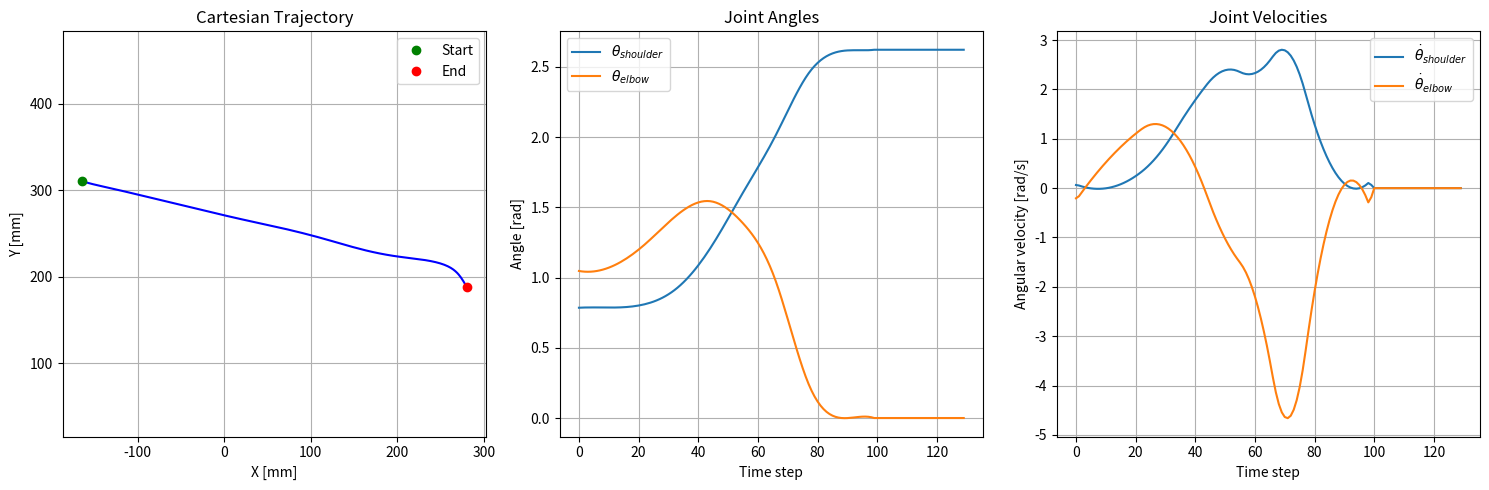

Write Python code to recreate this figure.
import numpy as np
from scipy.optimize import minimize
from scipy.interpolate import CubicSpline
from typing import Tuple, List


def create_dh_matrix(theta, alpha, a, d, radians=True):
    if not radians:
        alpha = np.radians(alpha)
        theta = np.radians(theta)

    A = np.array(
        [[np.cos(theta), -np.sin(theta) * np.cos(alpha), np.sin(theta) * np.sin(alpha), a * np.cos(theta)],
         [np.sin(theta), np.cos(theta) * np.cos(alpha), -np.cos(theta) * np.sin(alpha), a * np.sin(theta)],
         [0, np.sin(alpha), np.cos(alpha), d],
         [0, 0, 0, 1]])

    return A


class PlanarArm:
    # joint limits
    l_upper_arm_limit, u_upper_arm_limit = np.radians((-5., 175.))  # in degrees [°]
    l_forearm_limit, u_forearm_limit = np.radians((-5., 175.))  # in degrees [°]

    # DH parameter
    scale = 1.0
    shoulder_length = scale * 50.0  # in [mm]
    upper_arm_length = scale * 220.0  # in [mm]
    forearm_length = scale * 160.0  # in [mm]

    def __init__(self, arm: str = 'right'):
        assert arm in ['left', 'right'], 'Arm must be "left" or "right"'

        self.arm = arm
        const = 1 if arm == 'right' else -1
        # shoulder translation
        self.A0 = create_dh_matrix(a=const * PlanarArm.shoulder_length, d=0, alpha=0, theta=0)

    def forward_kinematics(self, thetas: np.ndarray, radians: bool = False, check_limits: bool = True):

        if check_limits:
            theta1, theta2 = PlanarArm.check_values(thetas, radians)
        else:
            theta1, theta2 = thetas

        if self.arm == 'left':
            theta1 = np.pi - theta1
            theta2 = -theta2

        A1 = create_dh_matrix(a=PlanarArm.upper_arm_length, d=0,
                              alpha=0, theta=theta1)

        A2 = create_dh_matrix(a=PlanarArm.forearm_length, d=0,
                              alpha=0, theta=theta2)

        # Shoulder -> elbow
        A01 = self.A0 @ A1
        # Elbow -> hand
        A12 = A01 @ A2

        return np.column_stack(([0, 0], self.A0[:2, 3], A01[:2, 3], A12[:2, 3]))

    def inverse_kinematics(self,
                           end_effector: np.ndarray,
                           starting_angles: np.ndarray,
                           max_iterations: int = 1_000,
                           abort_criteria: float = 1e-6,
                           radians: bool = False):

        if not radians:
            starting_angles = np.radians(starting_angles)

        def objective(thetas):
            current_position = self.forward_kinematics(thetas=thetas, radians=True, check_limits=False)[:, -1]
            position_error = np.linalg.norm(current_position - end_effector) ** 2

            # Add a term to penalize large changes from the starting angles
            angle_change_penalty = np.linalg.norm(thetas - starting_angles) ** 2

            return position_error + 0.5 * angle_change_penalty

        if objective(starting_angles) < abort_criteria:
            return starting_angles
        else:
            bounds = [
                (PlanarArm.l_upper_arm_limit, PlanarArm.u_upper_arm_limit),
                (PlanarArm.l_forearm_limit, PlanarArm.u_forearm_limit)
            ]

            result = minimize(
                objective,
                starting_angles,
                method='L-BFGS-B',
                bounds=bounds,
                options={'ftol': abort_criteria, 'maxiter': max_iterations}
            )

            if result.success:
                return result.x
            else:
                # If optimization fails, try a different starting point
                new_starting_angles = np.array([
                    (PlanarArm.l_upper_arm_limit + PlanarArm.u_upper_arm_limit) / 2,
                    (PlanarArm.l_forearm_limit + PlanarArm.u_forearm_limit) / 2
                ])
                result = minimize(
                    objective,
                    new_starting_angles,
                    method='L-BFGS-B',
                    bounds=bounds,
                    options={'ftol': abort_criteria, 'maxiter': max_iterations}
                )

                return result.x if result.success else starting_angles

    @staticmethod
    def check_values(thetas: np.ndarray, radians: bool = False) -> np.ndarray:
        """Check and clamp joint angles within limits."""
        theta1, theta2 = thetas
        if not radians:
            theta1 = np.radians(theta1)
            theta2 = np.radians(theta2)

        theta1 = np.clip(theta1, PlanarArm.l_upper_arm_limit, PlanarArm.u_upper_arm_limit)
        theta2 = np.clip(theta2, PlanarArm.l_forearm_limit, PlanarArm.u_forearm_limit)

        return np.array((theta1, theta2))


class PlanarArmTrajectory(PlanarArm):
    def __init__(self, arm: str = 'right', num_ik_points: int = 20, num_trajectory_points: int = 200):
        """
        Initialize the trajectory planner for the planar arm.
        :param arm: Arm to plan for
        :param num_ik_points: Number of points to calculate using inverse kinematics
        :param num_trajectory_points: Number of points in the final trajectory after interpolation
        """
        self.num_ik_points = num_ik_points
        self.num_trajectory_points = num_trajectory_points
        super().__init__(arm=arm)

    @staticmethod
    def minimum_jerk_trajectory(t):
        """
        Calculate minimum jerk trajectory scaling factor.
        Provides smooth acceleration and deceleration.
        """
        t3 = t ** 3
        t4 = t ** 4
        t5 = t ** 5
        return 10 * t3 - 15 * t4 + 6 * t5

    def plan_trajectory(self,
                        current_angles: np.ndarray,
                        target_coord: np.ndarray,
                        waiting_steps: int = 30) -> Tuple[np.ndarray, np.ndarray]:
        """
        Plan a straight-line trajectory from current position to target coordinate.
        Uses fewer IK calculations and interpolates to get smooth trajectory.
        """
        # Verify current angles are within limits
        current_angles = self.check_values(current_angles, radians=True)

        # Get current end-effector position
        current_pos = self.forward_kinematics(current_angles, radians=True)[:, -1]

        # Create minimum-jerk trajectory in Cartesian space
        t_ik = np.linspace(0, 1, self.num_ik_points)
        s = self.minimum_jerk_trajectory(t_ik)

        x = current_pos[0] + (target_coord[0] - current_pos[0]) * s
        y = current_pos[1] + (target_coord[1] - current_pos[1]) * s
        cartesian_trajectory_sparse = np.column_stack((x, y))

        # Generate joint angle trajectory using inverse kinematics for sparse points
        joint_trajectory_sparse = np.zeros((self.num_ik_points, 2))
        joint_trajectory_sparse[0] = current_angles

        # Use the previous solution as initial guess for the next point
        for i in range(1, self.num_ik_points):
            joint_trajectory_sparse[i] = self.inverse_kinematics(
                cartesian_trajectory_sparse[i],
                joint_trajectory_sparse[i - 1],
                radians=True
            )

        # Create smooth splines for joint angles using sparse points
        theta1_spline = CubicSpline(t_ik, joint_trajectory_sparse[:, 0])
        theta2_spline = CubicSpline(t_ik, joint_trajectory_sparse[:, 1])

        # Generate dense trajectory using splines
        t_dense = np.linspace(0, 1, self.num_trajectory_points)
        joint_trajectory = np.column_stack((
            theta1_spline(t_dense),
            theta2_spline(t_dense)
        ))

        # Calculate corresponding Cartesian positions for dense trajectory
        cartesian_trajectory = np.zeros((self.num_trajectory_points, 2))
        for i in range(self.num_trajectory_points):
            positions = self.forward_kinematics(joint_trajectory[i], radians=True)
            cartesian_trajectory[i] = positions[:, -1]

        # Add waiting period at the start
        if waiting_steps > 0:
            joint_trajectory = np.vstack((joint_trajectory, np.tile(joint_trajectory[-1], (waiting_steps, 1))))
            cartesian_trajectory = np.vstack((cartesian_trajectory, np.tile(cartesian_trajectory[-1], (waiting_steps, 1))))

        return joint_trajectory, cartesian_trajectory

    def get_trajectory_velocities(self, joint_trajectory: np.ndarray, duration: float = 1.0) -> np.ndarray:
        """
        Calculate joint velocities from the trajectory.
        """
        dt = duration / (len(joint_trajectory) - 1)
        velocities = np.gradient(joint_trajectory, dt, axis=0)
        return velocities

    def get_trajectory_accelerations(self, joint_trajectory: np.ndarray, duration: float = 1.0) -> np.ndarray:
        """
        Calculate joint accelerations from the trajectory.
        """
        velocities = self.get_trajectory_velocities(joint_trajectory, duration)
        dt = duration / (len(joint_trajectory) - 1)
        accelerations = np.gradient(velocities, dt, axis=0)
        return accelerations


# Example usage:
if __name__ == "__main__":
    arm = PlanarArmTrajectory(arm='left', num_ik_points=10, num_trajectory_points=100)

    # Define initial joint angles (in radians)
    initial_angles = np.array([np.pi / 4, np.pi / 3])
    target = np.array([300, 200])

    # Generate trajectory
    joint_traj, cart_traj = arm.plan_trajectory(initial_angles, target)
    
    # Calculate velocities and accelerations (assuming 2-second movement)
    velocities = arm.get_trajectory_velocities(joint_traj, duration=2.0)
    accelerations = arm.get_trajectory_accelerations(joint_traj, duration=2.0)
    
    # Plotting
    import matplotlib.pyplot as plt
    plt.figure(figsize=(15, 5))

    # Plot Cartesian trajectory
    plt.subplot(131)
    plt.plot(cart_traj[:, 0], cart_traj[:, 1], 'b-')
    plt.plot(cart_traj[0, 0], cart_traj[0, 1], 'go', label='Start')
    plt.plot(cart_traj[-1, 0], cart_traj[-1, 1], 'ro', label='End')
    plt.grid(True)
    plt.axis('equal')
    plt.xlabel('X [mm]')
    plt.ylabel('Y [mm]')
    plt.title('Cartesian Trajectory')
    plt.legend()

    # Plot joint angles
    plt.subplot(132)
    plt.plot(joint_traj[:, 0], label='$\\theta_{shoulder}$')
    plt.plot(joint_traj[:, 1], label='$\\theta_{elbow}$')
    plt.grid(True)
    plt.xlabel('Time step')
    plt.ylabel('Angle [rad]')
    plt.title('Joint Angles')
    plt.legend()

    # Plot velocities
    plt.subplot(133)
    plt.plot(velocities[:, 0], label='$\\dot{\\theta}_{shoulder}$')
    plt.plot(velocities[:, 1], label='$\\dot{\\theta}_{elbow}$')
    plt.grid(True)
    plt.xlabel('Time step')
    plt.ylabel('Angular velocity [rad/s]')
    plt.title('Joint Velocities')
    plt.legend()

    plt.tight_layout()
    plt.show()